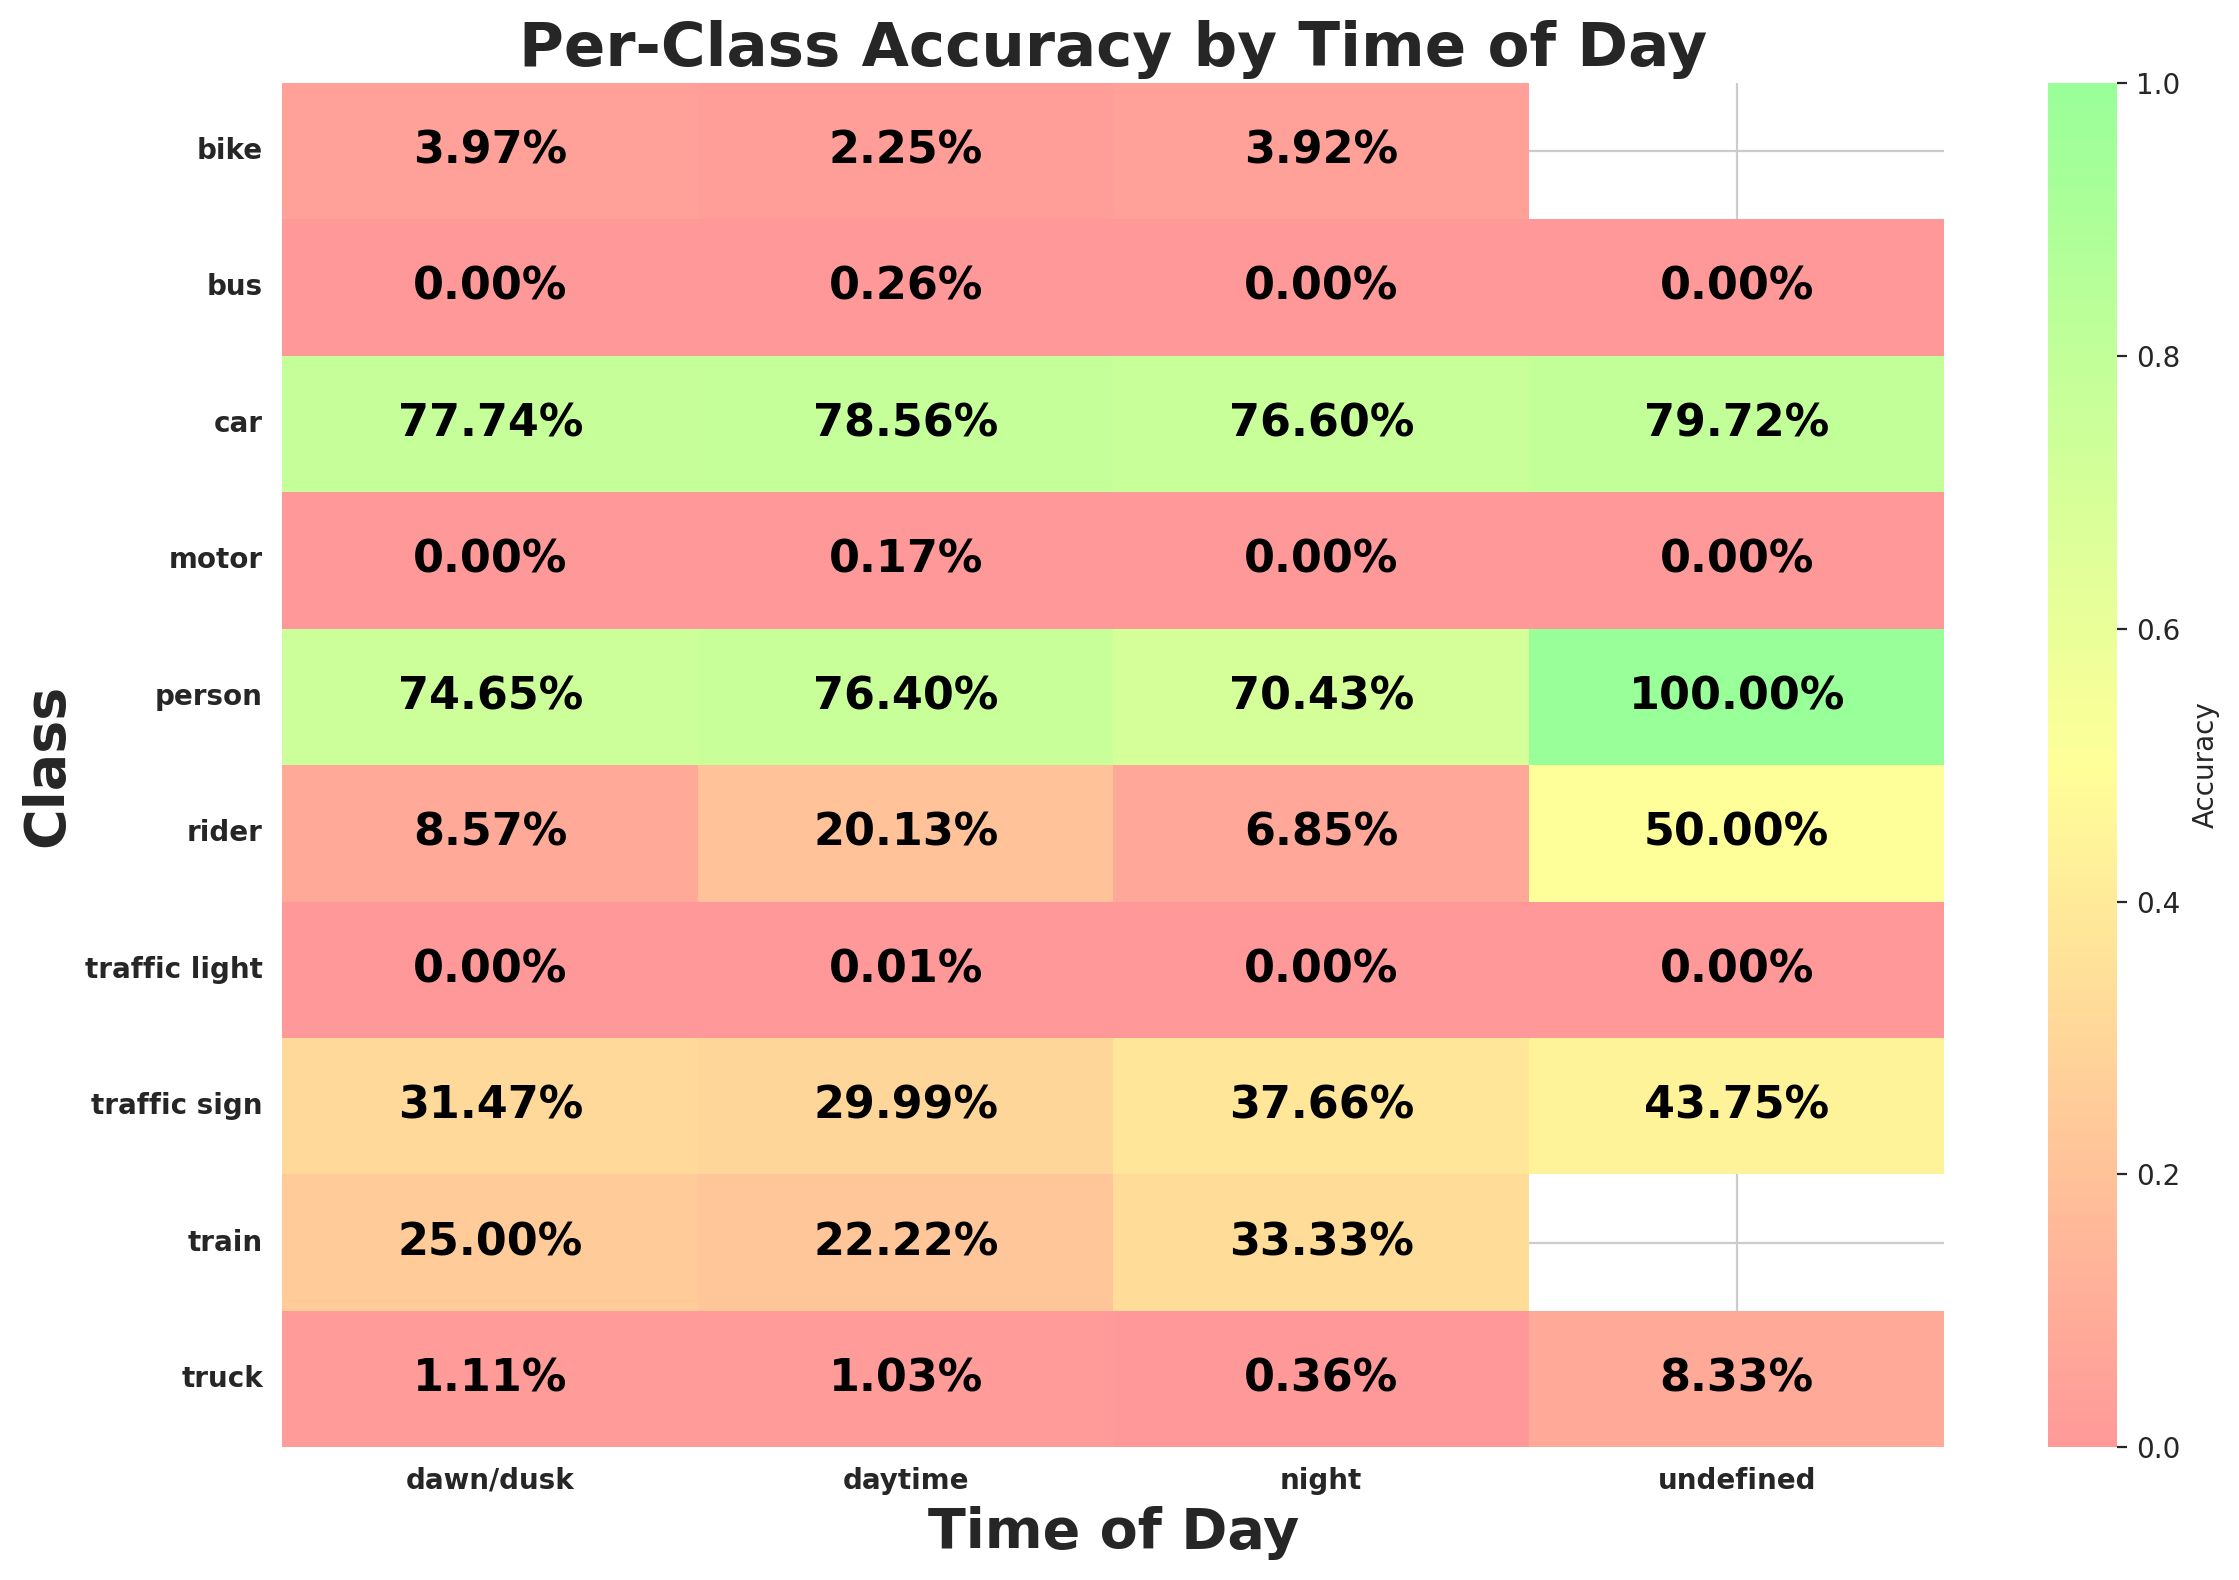

The data file committed next to this chart (first rows):
timeofday, class_id, class_name, expected, matched, accuracy
dawn/dusk, 9, traffic sign, 5227, 1645, 0.3147
dawn/dusk, 2, car, 16421, 12766, 0.7774
dawn/dusk, 0, person, 1945, 1452, 0.7465
dawn/dusk, 3, truck, 718, 8, 0.01114
dawn/dusk, 6, motor, 64, 0, 0.0
dawn/dusk, 1, rider, 105, 9, 0.08571
dawn/dusk, 8, traffic light, 3939, 0, 0.0
dawn/dusk, 4, bus, 335, 0, 0.0
dawn/dusk, 7, bike, 126, 5, 0.03968
dawn/dusk, 5, train, 4, 1, 0.25
daytime, 2, car, 115367, 90631, 0.7856
daytime, 3, truck, 6304, 65, 0.01031
daytime, 9, traffic sign, 37705, 11309, 0.2999
daytime, 8, traffic light, 24617, 2, 8.12446683186416e-05
daytime, 0, person, 17544, 13403, 0.764
daytime, 4, bus, 2281, 6, 0.00263
daytime, 7, bike, 1464, 33, 0.02254
daytime, 1, rider, 939, 189, 0.2013
daytime, 6, motor, 596, 1, 0.001678
daytime, 5, train, 18, 4, 0.2222
night, 2, car, 73145, 56031, 0.766
night, 8, traffic light, 24258, 0, 0.0
night, 9, traffic sign, 26042, 9807, 0.3766
night, 3, truck, 1670, 6, 0.003593
night, 4, bus, 599, 0, 0.0
night, 0, person, 5158, 3633, 0.7043
night, 7, bike, 408, 16, 0.03922
night, 1, rider, 248, 17, 0.06855
night, 6, motor, 173, 0, 0.0
night, 5, train, 6, 2, 0.3333
undefined, 2, car, 217, 173, 0.7972
undefined, 3, truck, 12, 1, 0.08333
undefined, 9, traffic sign, 32, 14, 0.4375
undefined, 8, traffic light, 26, 0, 0.0
undefined, 4, bus, 2, 0, 0.0
undefined, 1, rider, 2, 1, 0.5
undefined, 6, motor, 8, 0, 0.0
undefined, 0, person, 3, 3, 1.0
